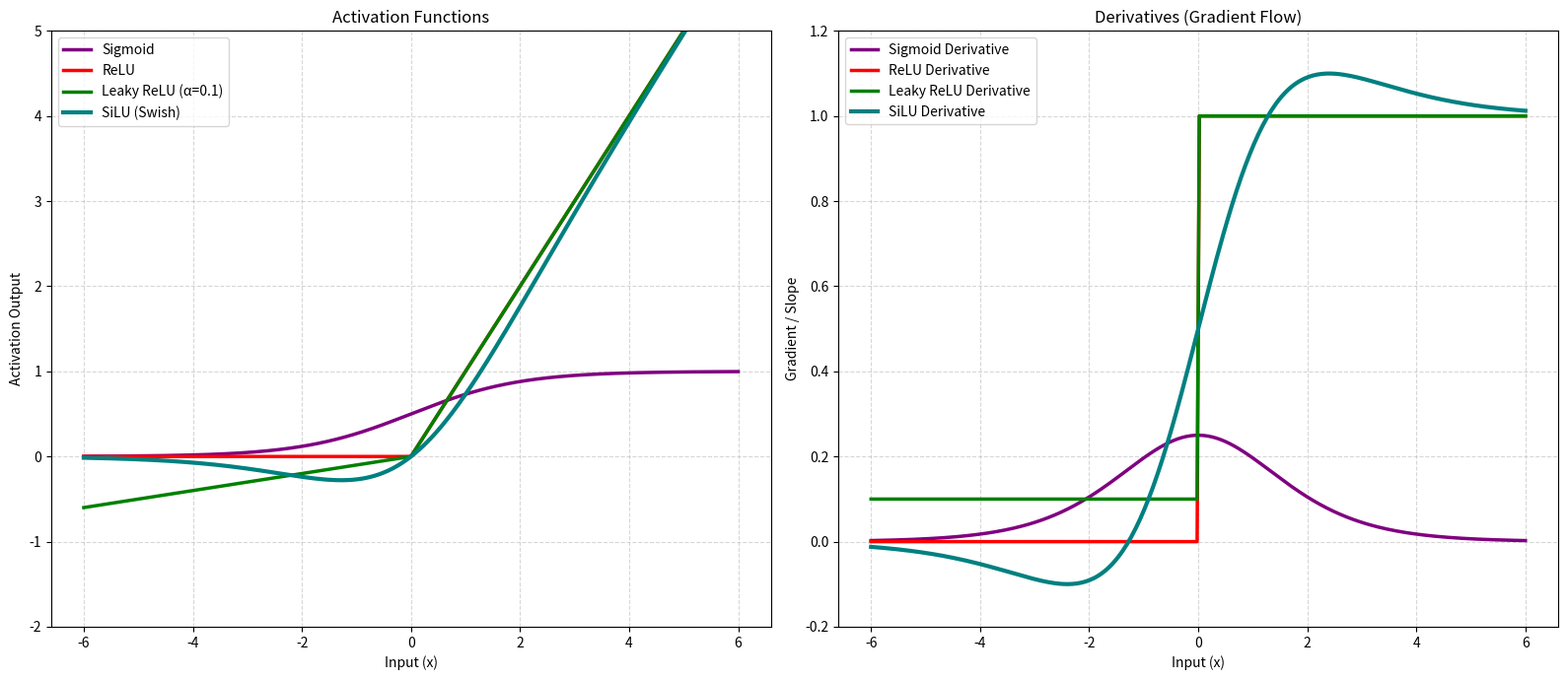

Generate this figure with matplotlib:
import numpy as np
import matplotlib.pyplot as plt

# Set seed for reproducibility
np.random.seed(42)

def sigmoid(x):
    return 1.0 / (1.0 + np.exp(-x))

def sigmoid_derivative(x):
    s = sigmoid(x)
    return s * (1.0 - s)

def relu(x):
    return np.maximum(0.0, x)

def relu_derivative(x):
    return np.where(x > 0.0, 1.0, 0.0)

def leaky_relu(x, alpha=0.1):
    return np.maximum(alpha * x, x)

def leaky_relu_derivative(x, alpha=0.1):
    return np.where(x > 0.0, 1.0, alpha)

def silu(x):
    return x * sigmoid(x)

def silu_derivative(x):
    sig = sigmoid(x)
    return sig * (1.0 + x * (1.0 - sig))

x = np.linspace(-6, 6, 300)

plt.figure(figsize=(16, 7))

# Plot Activation Functions
plt.subplot(1, 2, 1)
plt.plot(x, sigmoid(x), color='purple', linewidth=2.5, label='Sigmoid')
plt.plot(x, relu(x), color='red', linewidth=2.5, label='ReLU')
plt.plot(x, leaky_relu(x), color='green', linewidth=2.5, label='Leaky ReLU (α=0.1)')
plt.plot(x, silu(x), color='teal', linewidth=3, label='SiLU (Swish)')
plt.ylim(-2, 5)
plt.xlabel('Input (x)')
plt.ylabel('Activation Output')
plt.title('Activation Functions')
plt.grid(True, linestyle='--', alpha=0.5)
plt.legend()

# Plot Derivatives
plt.subplot(1, 2, 2)
plt.plot(x, sigmoid_derivative(x), color='purple', linewidth=2.5, label='Sigmoid Derivative')
plt.plot(x, relu_derivative(x), color='red', linewidth=2.5, label='ReLU Derivative')
plt.plot(x, leaky_relu_derivative(x), color='green', linewidth=2.5, label='Leaky ReLU Derivative')
plt.plot(x, silu_derivative(x), color='teal', linewidth=3, label='SiLU Derivative')
plt.ylim(-0.2, 1.2)
plt.xlabel('Input (x)')
plt.ylabel('Gradient / Slope')
plt.title('Derivatives (Gradient Flow)')
plt.grid(True, linestyle='--', alpha=0.5)
plt.legend()

plt.tight_layout()
plt.show()
